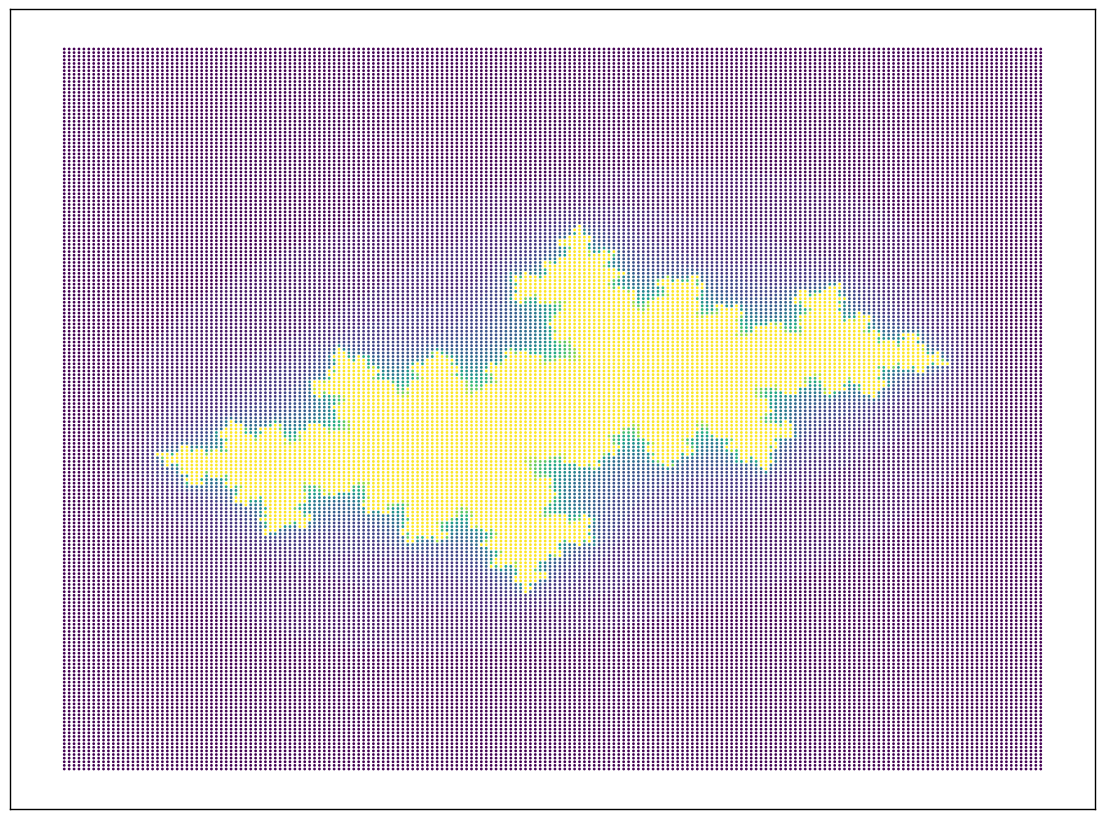

Write Python code to recreate this figure.
"""Generate an image of the julia set."""

import numpy as np
from matplotlib import pyplot as plt


# Bounds and critical values
a_bound, b_bound = 1.8, 1.8
c = -0.62772 - 0.42193j
max_iterations = 20
escape_bound = 2
num_steps = 200


def get_iterations(point):
    """How many iterations does it take to exceed the critical value?"""
    iteration = 0
    pv = point**2 + c
    while iteration < max_iterations:
        if abs(pv) > escape_bound:
            return iteration
        else:
            pv = pv**2 + c
            iteration += 1
    return iteration


def get_julia_points():
    """Define the points, and the number of iterations for each point."""
    points, point_iterations = [], []
    for a in np.linspace(-a_bound, a_bound, num_steps):
        for b in np.linspace(-b_bound, b_bound, num_steps):
            point = complex(a, b)
            iterations = get_iterations(point)
            points.append(point)
            point_iterations.append(iterations)

    return (points, point_iterations)


def plot_julia_points(points, point_iterations):
    # Plot set.
    x_values = [p.real for p in points]
    y_values = [p.imag for p in points]

    plt.style.use('classic')
    fig, ax = plt.subplots(figsize=(14, 10))

    ax.scatter(x_values, y_values, c=point_iterations, cmap=plt.cm.viridis,
            edgecolors='none', s=4)
    ax.get_xaxis().set_visible(False)
    ax.get_yaxis().set_visible(False)

    plt.show()


if __name__ == '__main__':
    points, point_iterations = get_julia_points()
    plot_julia_points(points, point_iterations)